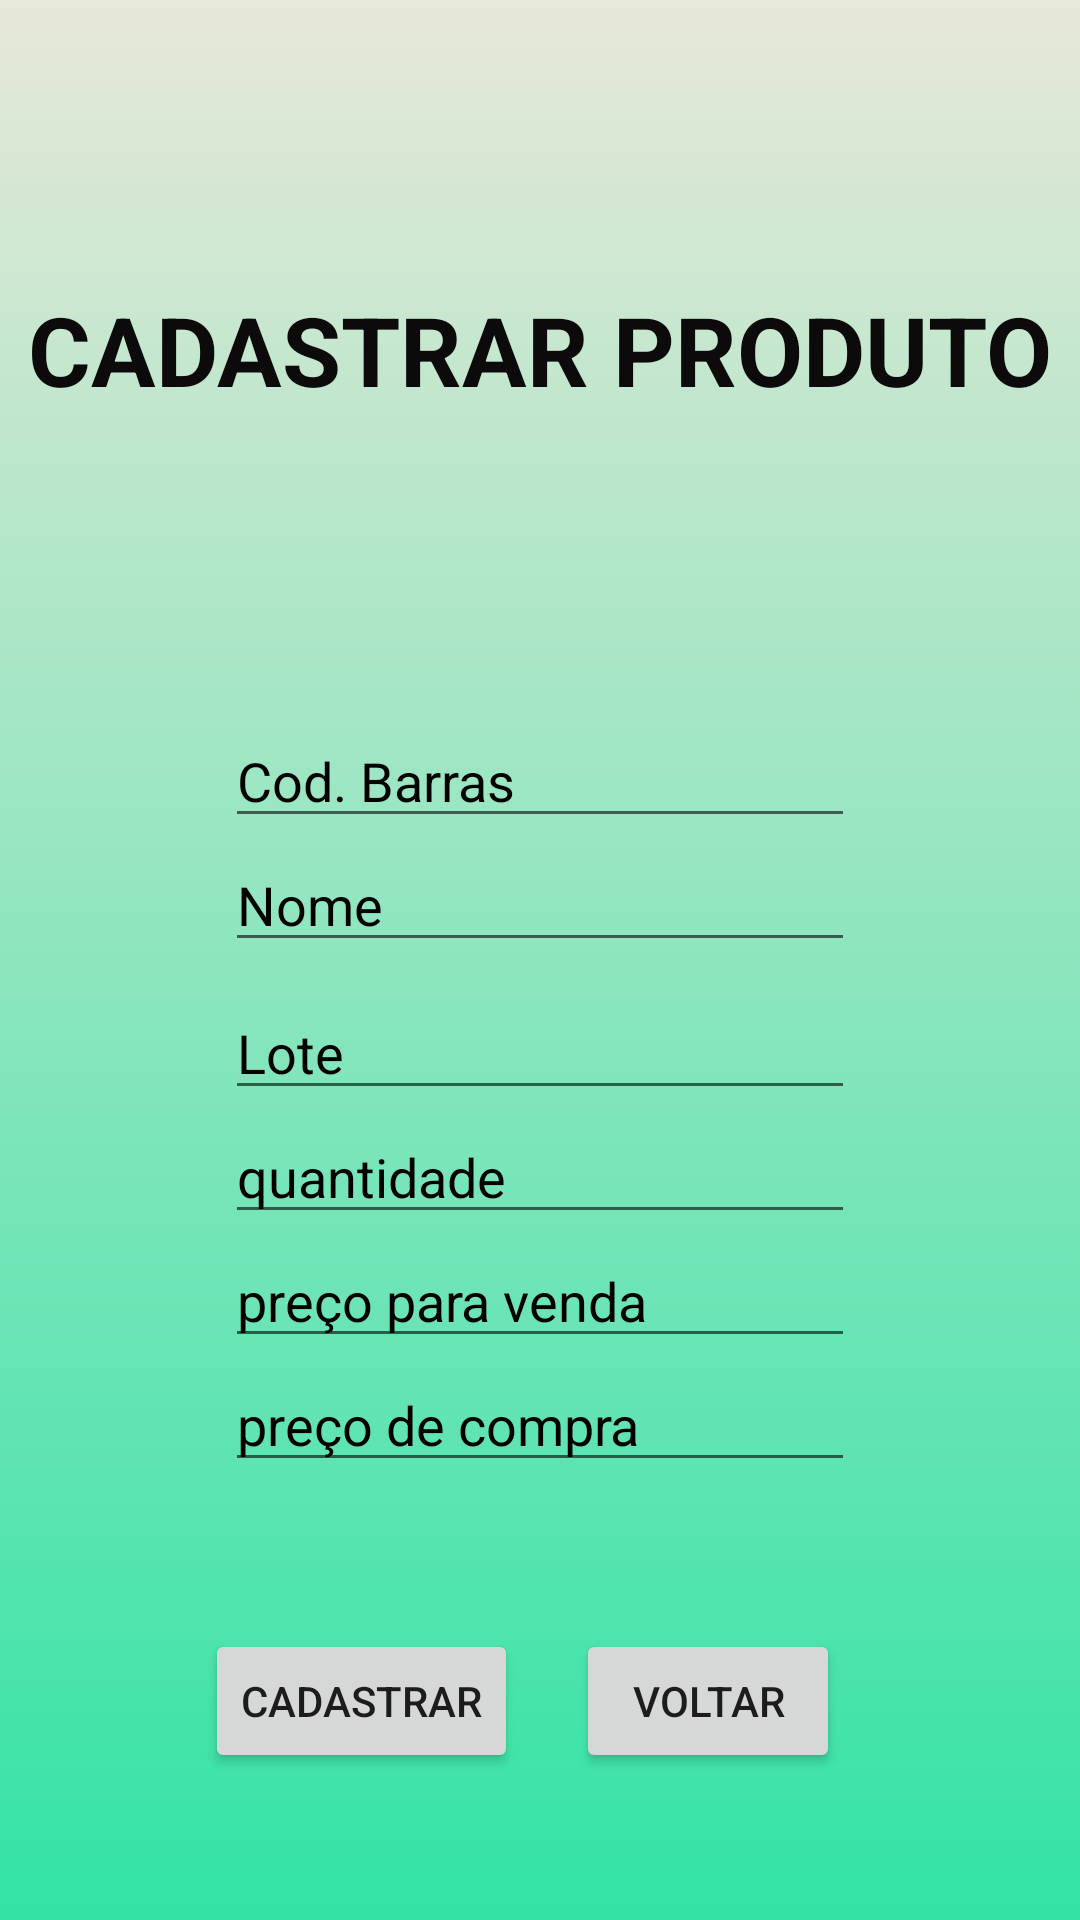

Here is an Android app screen rendered from its layout file. Give the layout XML and the strings, colors and styles it references.
<!-- AndroidManifest.xml: application theme Theme.CadPro -->
<!-- res/layout/activity_cad_produto.xml -->
<?xml version="1.0" encoding="utf-8"?>
<androidx.constraintlayout.widget.ConstraintLayout xmlns:android="http://schemas.android.com/apk/res/android"
    xmlns:app="http://schemas.android.com/apk/res-auto"
    xmlns:tools="http://schemas.android.com/tools"
    android:background="@drawable/backgroudapp"
    android:layout_width="match_parent"
    android:layout_height="match_parent">

    <TextView
        android:id="@+id/textView"
        android:layout_width="wrap_content"
        android:layout_height="wrap_content"
        android:layout_marginStart="50dp"
        android:layout_marginTop="95dp"
        android:layout_marginEnd="50dp"
        android:text="CADASTRAR PRODUTO"
        android:textColor="#0C0A0A"
        android:textSize="32dp"
        android:textStyle="bold"
        app:layout_constraintEnd_toEndOf="parent"
        app:layout_constraintStart_toStartOf="parent"
        app:layout_constraintTop_toTopOf="parent" />

    <EditText
        android:id="@+id/prodName"
        android:layout_width="wrap_content"
        android:layout_height="wrap_content"
        android:layout_marginStart="50dp"
        android:layout_marginEnd="50dp"
        android:ems="10"
        android:hint="Nome"
        android:inputType="textPersonName"
        android:textColorHint="@color/black"
        app:layout_constraintEnd_toEndOf="parent"
        app:layout_constraintStart_toStartOf="parent"
        app:layout_constraintTop_toBottomOf="@+id/prodGtin" />

    <EditText
        android:id="@+id/prodBatch"
        android:layout_width="wrap_content"
        android:layout_height="wrap_content"
        android:layout_marginStart="50dp"
        android:layout_marginTop="8dp"
        android:layout_marginEnd="50dp"
        android:ems="10"
        android:hint="Lote"
        android:inputType="textPersonName"
        android:textColorHint="@color/black"
        app:layout_constraintEnd_toEndOf="parent"
        app:layout_constraintStart_toStartOf="parent"
        app:layout_constraintTop_toBottomOf="@+id/prodName" />

    <EditText
        android:id="@+id/prodGtin"
        android:layout_width="wrap_content"
        android:layout_height="wrap_content"
        android:layout_marginStart="50dp"
        android:layout_marginTop="100dp"
        android:layout_marginEnd="50dp"
        android:ems="10"
        android:hint="Cod. Barras"
        android:inputType="textPersonName"
        android:textColorHint="@color/black"
        app:layout_constraintEnd_toEndOf="parent"
        app:layout_constraintStart_toStartOf="parent"
        app:layout_constraintTop_toBottomOf="@+id/textView" />

    <EditText
        android:id="@+id/prodAvailable_quantity"
        android:layout_width="wrap_content"
        android:layout_height="wrap_content"
        android:layout_marginStart="50dp"
        android:layout_marginEnd="50dp"
        android:ems="10"
        android:hint="quantidade"
        android:inputType="textPersonName"
        android:textColorHint="@color/black"
        app:layout_constraintEnd_toEndOf="parent"
        app:layout_constraintStart_toStartOf="parent"
        app:layout_constraintTop_toBottomOf="@+id/prodBatch" />

    <EditText
        android:id="@+id/prodSale_price"
        android:layout_width="wrap_content"
        android:layout_height="wrap_content"
        android:layout_marginStart="50dp"
        android:layout_marginEnd="50dp"
        android:ems="10"
        android:hint="preço para venda"
        android:inputType="textPersonName"
        android:textColorHint="@color/black"
        app:layout_constraintEnd_toEndOf="parent"
        app:layout_constraintStart_toStartOf="parent"
        app:layout_constraintTop_toBottomOf="@+id/prodAvailable_quantity" />

    <EditText
        android:id="@+id/prodPurchase_price"
        android:layout_width="wrap_content"
        android:layout_height="wrap_content"
        android:layout_marginStart="50dp"
        android:layout_marginEnd="50dp"
        android:ems="10"
        android:hint="preço de compra"
        android:inputType="textPersonName"
        android:textColorHint="@color/black"
        app:layout_constraintEnd_toEndOf="parent"
        app:layout_constraintStart_toStartOf="parent"
        app:layout_constraintTop_toBottomOf="@+id/prodSale_price" />

    <Button
        android:id="@+id/btnLogin"
        android:layout_width="wrap_content"
        android:layout_height="wrap_content"
        android:layout_marginStart="60dp"
        android:text="Cadastrar"
        app:layout_constraintBottom_toBottomOf="parent"
        app:layout_constraintEnd_toStartOf="@+id/btnVoltar"
        app:layout_constraintHorizontal_bias="0.304"
        app:layout_constraintStart_toStartOf="parent"
        app:layout_constraintTop_toBottomOf="@+id/prodPurchase_price" />

    <Button
        android:id="@+id/btnVoltar"
        android:layout_width="wrap_content"
        android:layout_height="wrap_content"
        android:layout_marginEnd="80dp"
        android:text="Voltar"
        app:layout_constraintBottom_toBottomOf="parent"
        app:layout_constraintEnd_toEndOf="parent"
        app:layout_constraintTop_toBottomOf="@+id/prodPurchase_price" />
</androidx.constraintlayout.widget.ConstraintLayout>
<!-- resources referenced by this layout -->
<resources>
  <color name="black">#FF000000</color>
  <!-- drawable backgroudapp (drawable) -->
  <?xml version="1.0" encoding="utf-8"?>
  <selector xmlns:android="http://schemas.android.com/apk/res/android">
      <item>
          <shape>
              <gradient
                  android:angle="90"
                  android:startColor="#32E3A5"
                  android:endColor="#E7E8D8"
                  android:type="linear"
                  />
          </shape>
      </item>
  </selector>
  <style name="Theme.CadPro" parent="Theme.MaterialComponents.DayNight.NoActionBar">
          
          <item name="colorPrimary">@color/purple_500</item>
          <item name="colorPrimaryVariant">@color/purple_700</item>
          <item name="colorOnPrimary">@color/white</item>
          
          <item name="colorSecondary">@color/teal_200</item>
          <item name="colorSecondaryVariant">@color/fundodown</item>
          <item name="colorOnSecondary">@color/fundodown</item>
          
          <item name="android:statusBarColor" tools:targetApi="l">?attr/colorPrimaryVariant</item>
          
      </style>
  <color name="purple_500">#FF6200EE</color>
  <color name="purple_700">#FF3700B3</color>
  <color name="white">#FFFFFFFF</color>
  <color name="teal_200">#FF03DAC5</color>
  <color name="fundodown">#32E3A5</color>
</resources>
